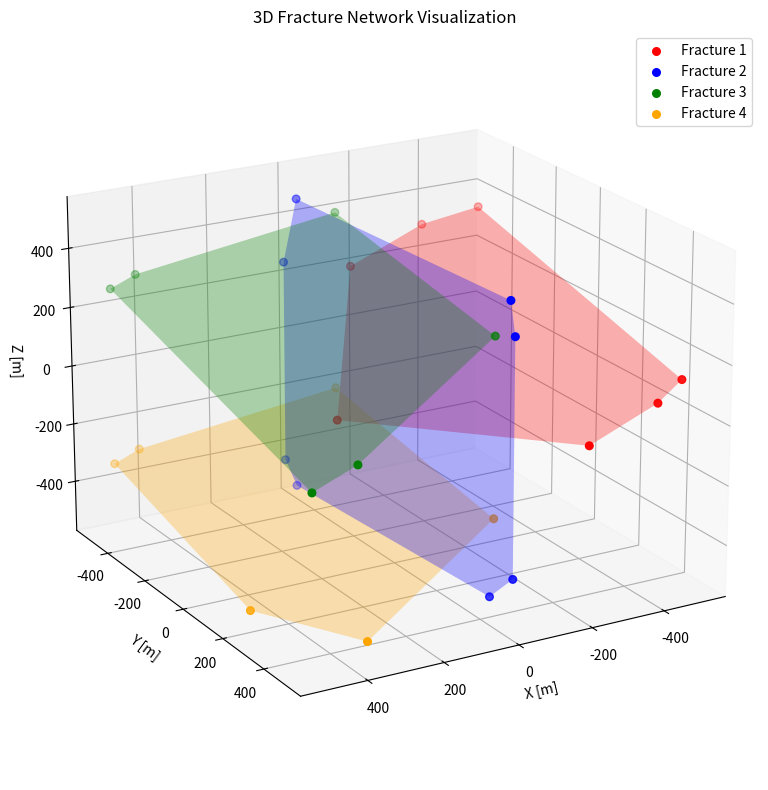

Write the Python code that produced this figure.
import numpy as np
import matplotlib.pyplot as plt
from mpl_toolkits.mplot3d.art3d import Poly3DCollection


Frac1 = np.array([[-162.354, -500.000, 206.177],
                  [138.978, -30.511, -61.861],
                  [-229.987, 500.000, -10.007],
                  [-417.374, 500.000, 83.687],
                  [-500.000, 475.093, 131.227],
                  [-500.00, -446.814, 361.704],
                  [-367.607, -500.000, 308.800]])

Frac2 = np.array([[26.316, -500.000, -431.524],
                  [23.472, -445.963, -500.000],
                  [-21.371, 406.045, -500.000],
                  [-26.316, 500.000, -397.831],
                  [-26.316, 500.000, 392.163],
                  [-25.312, 480.928, 500.000],
                  [23.070, -438.334, 500.000],
                  [26.316, -500.000, 261.673]])

Frac3 = np.array([[500.000, -500.000, 275.000],
                  [500.000, 500.000, 25.000],
                  [382.626, 500.000, 83.687],
                  [-53.977, 368.388, 334.891],
                  [-18.109, -319.021, 488.810],
                  [432.393, -500.000, 308.804]])

Frac4 = np.array([[500.000, -500.000, -325.000],
                  [500.000, 200.000, -500.000],
                  [354.273, 491.453, -500.000],
                  [-53.977, 368.388, -265.109],
                  [-18.109, -319.021, -111.190],
                  [432.393, -500.000, -291.196]])

# Store all fractures and colors
fractures = [Frac1, Frac2, Frac3, Frac4]
colors = ['red', 'blue', 'green', 'orange']

# Create 3D plot
fig = plt.figure(figsize=(10, 8))
ax = fig.add_subplot(111, projection='3d')

for i, (frac, color) in enumerate(zip(fractures, colors), 1):
    # Plot fracture vertices
    ax.scatter(frac[:, 0], frac[:, 1], frac[:, 2], s=30, label=f'Fracture {i}', color=color)
    
    # Optionally, make a polygon surface (if roughly planar)
    try:
        verts = [frac]
        poly = Poly3DCollection(verts, alpha=0.3, facecolor=color)
        ax.add_collection3d(poly)
    except Exception as e:
        print(f"Could not create surface for Frac{i}: {e}")

# Axis labels and legend
ax.set_xlabel('X [m]')
ax.set_ylabel('Y [m]')
ax.set_zlabel('Z [m]')
ax.set_title('3D Fracture Network Visualization')

ax.legend()
ax.view_init(elev=20, azim=60)  # adjust viewing angle
plt.tight_layout()
plt.show()
